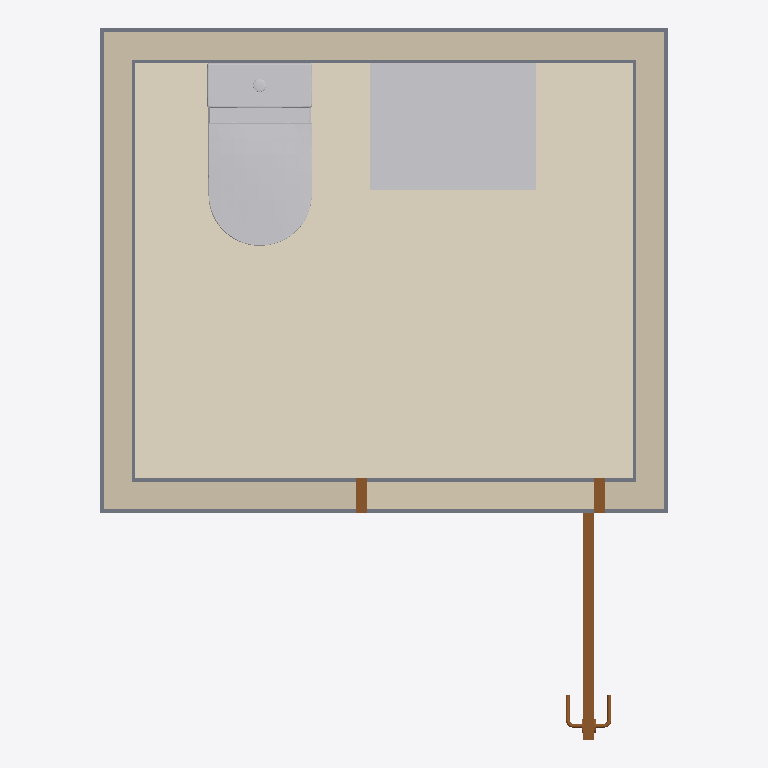
Plan cut of the same IFC building model at storey 'GF-Ground Floor' (level 0.00 m, cut at 1.40 m), seen from above with north up, elements coloured by IFC class: 4 other elements (light grey), 4 walls (beige), 1 covering (cream), 1 slab (grey), 1 door (brown). Cut surfaces are drawn darker.
Extent 2.1 m × 2.6 m × 2.8 m (x, y, z). Storeys (1): GF-Ground Floor at 0.00 m. Elements (11): 4 IfcSanitaryTerminal, 4 IfcWall, 1 IfcCovering, 1 IfcDoor, 1 IfcSlab.

HEADER;
FILE_DESCRIPTION(('ViewDefinition [ReferenceView_V1.2]','ExchangeRequirement [Architecture]','Option [Elements to export: Visible elements (on all stories)]','Option [Partial Structure Display: Entire Model]','Option [IFC Domain: Custom]','Option [Structural Function: All Elements]','Option [Convert Grid elements: On]','Option [Convert IFC Annotations and Archicad 2D elements: Off]','[20 more]'),'2;1');
FILE_NAME('CH_AG_01_IFC 4 22.11.24.ifc','2023-03-15T14:23:58',(''),(''),'The EXPRESS Data Manager Version 5.02.0100.09 : 26 Sep 2013','IFC file generated by Graphisoft Archicad 26.0.0 UKI FULL Windows version (IFC add-on version: 3001 UKI FULL).','');
FILE_SCHEMA(('IFC4'));
ENDSEC;
DATA;
#96=IFCPROJECT('2_ZNkphMSsJAkLRq$k78D$',#35,'Dung_Beetle_Warehouse_001','Test_digital_warehouse_001',$,$,'(PRJ_STATUS)',(#92),#79);
#139=IFCSITE('015I_i4uXasSc2teItLJfw',#35,'(SITE_NAME)','(SITE_DESC)',$,#136,$,$,.ELEMENT.,$,$,$,$,$);
#176=IFCBUILDING('2fF_CHkZb5BaOWgDKx5gVJ',#35,'(BUILDING_NAME)','(BUILDING_DESC)',$,#174,$,$,.ELEMENT.,$,$,$);
#198=IFCBUILDINGSTOREY('0IZuFFlDePX_ol27aYm_s9',#35,'GF-Ground Floor',$,$,#196,$,$,.ELEMENT.,0.0);
#285=IFCCOVERING('1vAG1$16D1VPp1VflT6cYf',#35,'SLAB-003',$,$,#220,#274,'7929007F-0463-417D-9CC1-7E9BDD1A68A9',.FLOORING.);
#33012=IFCSANITARYTERMINAL('1YTzekD$PCsAiw81FF8SmW',#35,'OBJT-00005',$,$,#32819,#33003,'6277DA2E-37F6-4CD8-AB3A-2013CF21CC20',.WASHHANDBASIN.);
#5356=IFCWALL('32fmXV8Xb948mxl2KAuBrs',#35,'WALL-001',$,$,#5299,#5346,'C2A7085F-[number]-8C3B-BC250AE0BD76',.NOTDEFINED.);
#675=IFCWALL('3O429zN$z4ZfTiLVhODax0',#35,'WALL-001',$,$,#563,#665,'D810227D-5FFF-448E-976C-55FAD8364EC0',.NOTDEFINED.);
#33377=IFCSLAB('2bD8CysyD5F8YLN8UbhHBk',#35,'SLAB-003',$,$,#33327,#33368,'A534833C-DBC3-453C-8895-5C87A5AD12EE',.NOTDEFINED.);
#5046=IFCWALL('19_uiIGlnBruPNr_3gfkjK',#35,'WALL-001',$,$,#4989,#5036,'49FB8B12-42FC-4BD7-8657-D7E0EAA6EB54',.NOTDEFINED.);
#5666=IFCWALL('1P12gEb291U8M4$h$gI98K',#35,'WALL-001',$,$,#5609,#5656,'59042A8E-[number]-FEBFEA489214',.NOTDEFINED.);
#32475=IFCSANITARYTERMINAL('0cm8dZxFD99BUcqgztVedE',#35,'OBJT-00004',$,$,#29715,#32466,'26C089E3-ECF3-4924-B7A6-D2AF777E89CE',.NOTDEFINED.);
#29369=IFCSANITARYTERMINAL('236jbhmJL6iRDJ2Hw8eqJq',#35,'OBJT-00003',$,$,#18643,#29360,'831AD96B-C135-46B1-B353-091E88A344F4',.CISTERN.);
#3433=IFCDOOR('2Ol57Eztr9XxN2hL7CVxjo',#35,'D-001',$,$,#962,#3423,'98BC51CE-F77D-4987-B5C2-AD51CC7FBB72',2100.0,900.0,.DOOR.,$,$);
#18295=IFCSANITARYTERMINAL('0qTEDi3O1FVvrlwFEiQB5Y',#35,'OBJT-00001',$,$,#5919,#18286,'3474E36C-0D80-4F7F-9D6F-E8F3AC68B162',.TOILETPAN.);
ENDSEC;